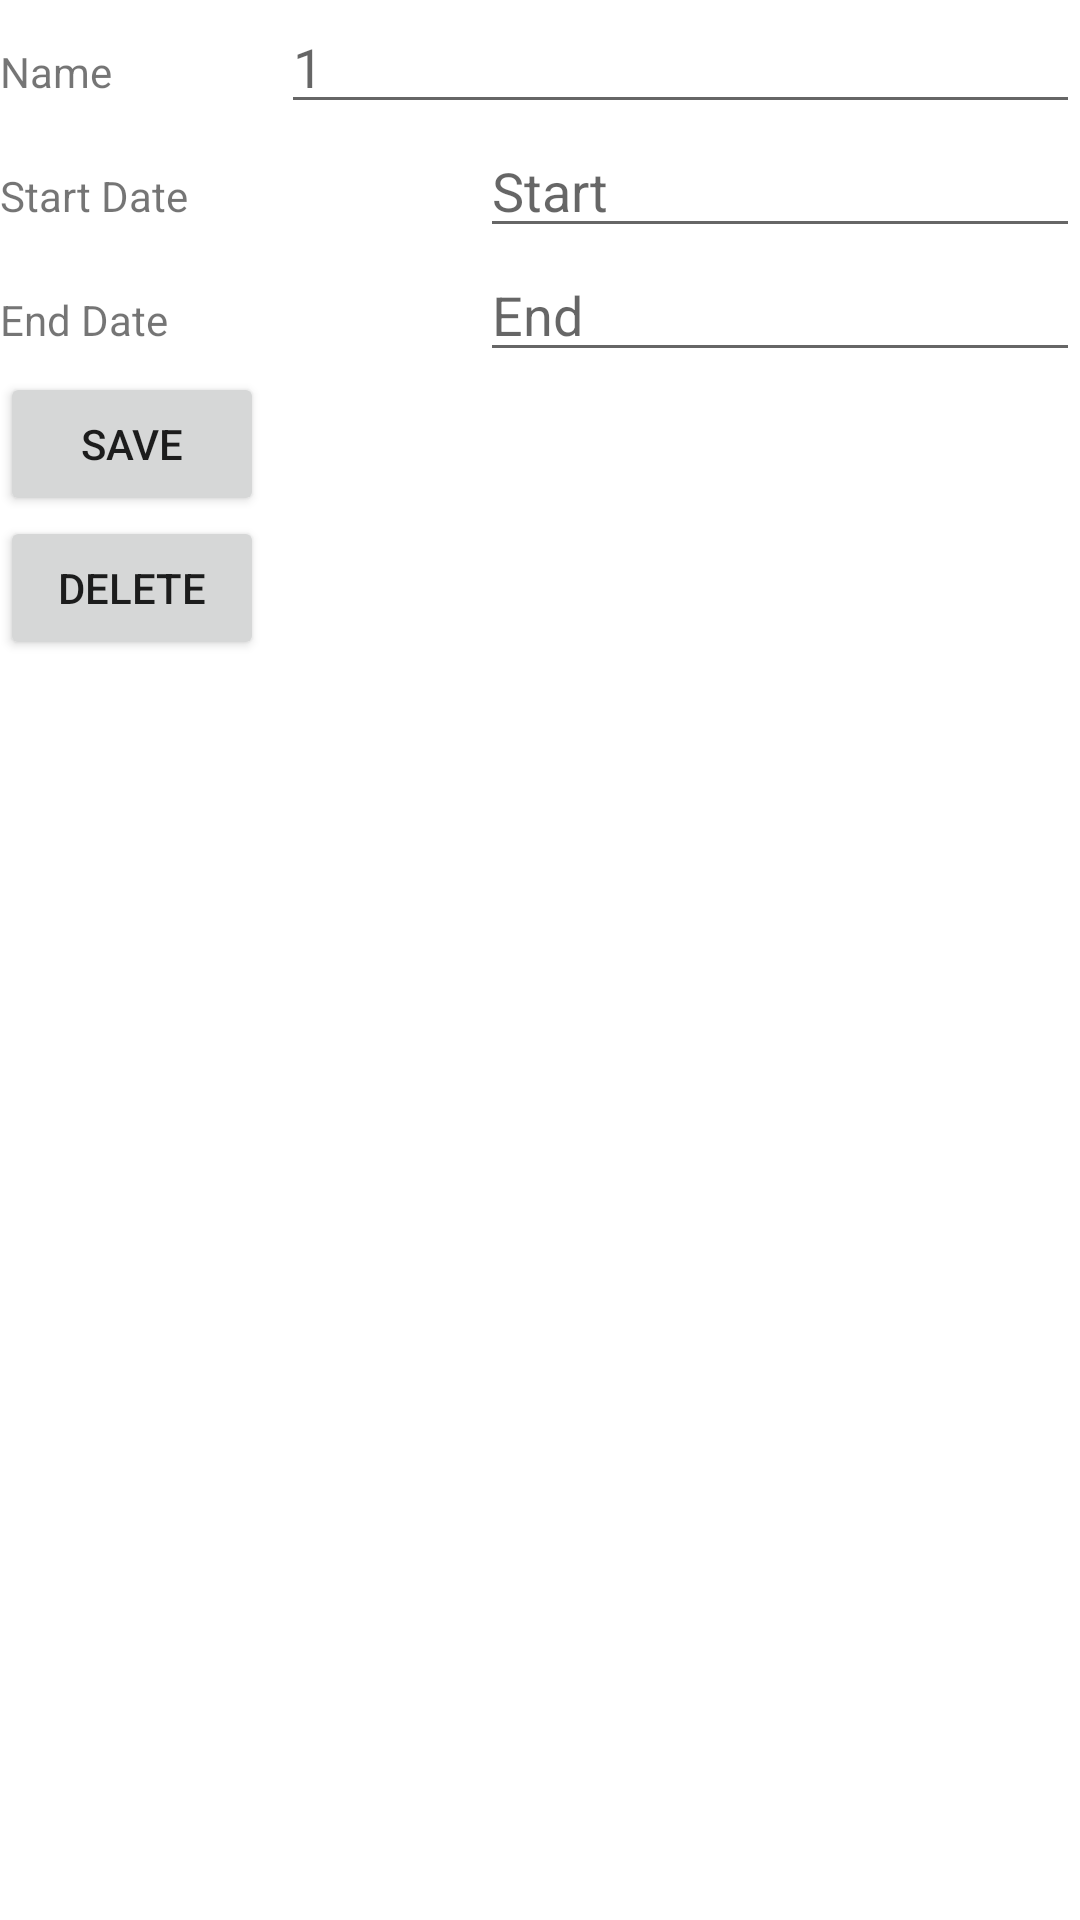

Android layout source for this screen:
<!-- AndroidManifest.xml: application theme Theme.CourseScheduler -->
<!-- res/layout/activity_edit_term.xml -->
<?xml version="1.0" encoding="utf-8"?>
<androidx.constraintlayout.widget.ConstraintLayout xmlns:android="http://schemas.android.com/apk/res/android"
    xmlns:app="http://schemas.android.com/apk/res-auto"
    xmlns:tools="http://schemas.android.com/tools"
    android:layout_width="match_parent"
    android:layout_height="match_parent"
    tools:context=".UI.EditTerm">

    <LinearLayout
        android:id="@+id/termLayout"
        android:layout_width="match_parent"
        android:layout_height="wrap_content"
        android:orientation="vertical"
        app:layout_constraintRight_toRightOf="parent"
        app:layout_constraintTop_toTopOf="parent">

        <LinearLayout
            android:layout_width="match_parent"
            android:layout_height="wrap_content"
            android:orientation="horizontal">

            <TextView
                android:id="@+id/textViewTermName"
                android:layout_width="wrap_content"
                android:layout_height="wrap_content"
                android:layout_weight="1"
                android:text="Name" />

            <EditText
                android:id="@+id/editTextTermName"
                android:layout_width="wrap_content"
                android:layout_height="wrap_content"
                android:layout_weight="1"
                android:ems="10"
                android:hint="1" />
        </LinearLayout>

        <LinearLayout
            android:layout_width="match_parent"
            android:layout_height="wrap_content"
            android:orientation="horizontal">

            <TextView
                android:id="@+id/textViewTermStartDate"
                android:layout_width="wrap_content"
                android:layout_height="wrap_content"
                android:layout_weight="1"
                android:text="Start Date" />

            <EditText
                android:id="@+id/editTextTermStartDate"
                android:layout_width="200dp"
                android:layout_height="wrap_content"
                android:focusable="false"
                android:hint="Start" />
        </LinearLayout>

        <LinearLayout
            android:layout_width="match_parent"
            android:layout_height="wrap_content"
            android:orientation="horizontal">

            <TextView
                android:id="@+id/textViewTermEndDate"
                android:layout_width="wrap_content"
                android:layout_height="wrap_content"
                android:layout_weight="1"
                android:text="End Date" />

            <EditText
                android:id="@+id/editTextTermEndDate"
                android:layout_width="200dp"
                android:layout_height="wrap_content"
                android:focusable="false"
                android:hint="End" />

        </LinearLayout>

        <Button
            android:layout_width="wrap_content"
            android:layout_height="wrap_content"
            android:onClick="addTerm"
            android:text="@string/save" />

        <Button
            android:layout_width="wrap_content"
            android:layout_height="wrap_content"
            android:onClick="deleteTerm"
            android:text="Delete" />
    </LinearLayout>

</androidx.constraintlayout.widget.ConstraintLayout>
<!-- resources referenced by this layout -->
<resources>
  <string name="save">Save</string>
  <style name="Theme.CourseScheduler" parent="Theme.MaterialComponents.DayNight.DarkActionBar">
          
          <item name="colorPrimary">@color/purple_500</item>
          <item name="colorPrimaryVariant">@color/purple_700</item>
          <item name="colorOnPrimary">@color/white</item>
          
          <item name="colorSecondary">@color/teal_200</item>
          <item name="colorSecondaryVariant">@color/teal_700</item>
          <item name="colorOnSecondary">@color/black</item>
          
          <item name="android:statusBarColor" tools:targetApi="l">?attr/colorPrimaryVariant</item>
          
      </style>
  <!-- not gathered from this repository: default colours our renderer supplied (Android Studio template values) -->
  <color name="purple_500">#FF6200EE</color>
  <color name="purple_700">#FF3700B3</color>
  <color name="teal_200">#FF03DAC5</color>
  <color name="teal_700">#FF018786</color>
  <color name="black">#FF000000</color>
  <color name="white">#FFFFFFFF</color>
</resources>
